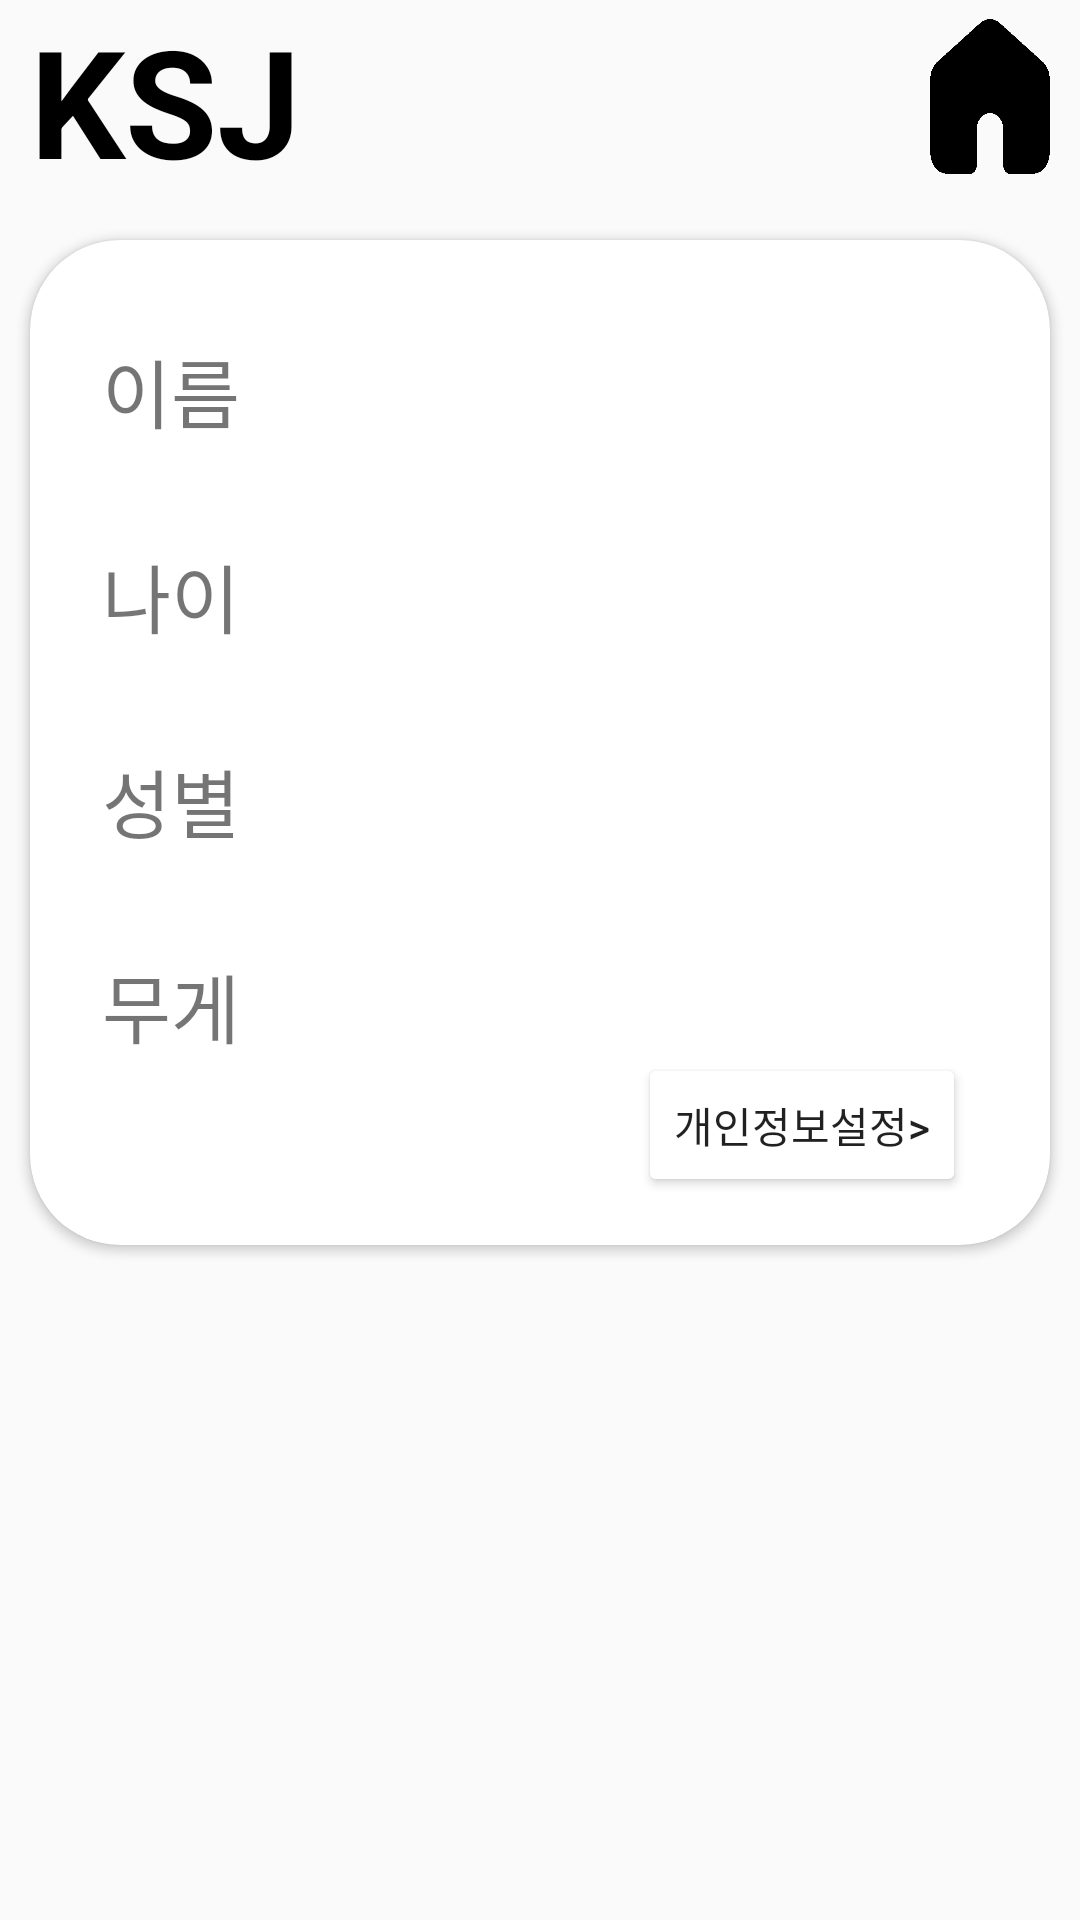

Produce the Android XML layout that renders to this screen, including the resource entries it uses.
<!-- AndroidManifest.xml: application theme Theme.NutritionalAnalysisApp -->
<!-- res/layout/personal_info.xml -->
<?xml version="1.0" encoding="utf-8"?>

<LinearLayout xmlns:android="http://schemas.android.com/apk/res/android"
    xmlns:app="http://schemas.android.com/apk/res-auto"
    xmlns:tools="http://schemas.android.com/tools"
    android:layout_width="match_parent"
    android:layout_height="match_parent"
    android:orientation="vertical">

    <LinearLayout
        android:layout_width="match_parent"
        android:layout_height="60dp"
        android:orientation="horizontal"
        android:weightSum="6">

        <android.widget.TextView
            android:id="@+id/appName"
            android:layout_width="match_parent"
            android:layout_height="wrap_content"
            android:text="KSJ"
            android:layout_weight="1"
            android:layout_marginLeft="10dp"
            android:textSize="50dp"
            android:textStyle="bold"
            android:textColor="@color/black" />

        <android.widget.ImageButton
            android:id="@+id/home"
            android:layout_width="wrap_content"
            android:layout_height="match_parent"
            android:background="@drawable/home"
            android:layout_weight="5"
            android:contentDescription="btnhome"/>
    </LinearLayout>

    <androidx.cardview.widget.CardView
        android:layout_width="match_parent"
        android:layout_height="335dp"
        android:layout_marginTop="20dp"
        android:layout_marginLeft="10dp"
        android:layout_marginRight="10dp"
        app:cardCornerRadius="30dp">

        <androidx.constraintlayout.widget.ConstraintLayout
            android:layout_width="match_parent"
            android:layout_height="match_parent">

            <TextView
                android:id="@+id/name"
                android:layout_width="wrap_content"
                android:layout_height="wrap_content"
                android:layout_marginStart="24dp"
                android:layout_marginTop="32dp"
                android:text="이름"
                android:textSize="25dp"
                app:layout_constraintStart_toStartOf="parent"
                app:layout_constraintTop_toTopOf="parent" />

            <TextView
                android:id="@+id/age"
                android:layout_width="wrap_content"
                android:layout_height="wrap_content"
                android:layout_marginStart="24dp"
                android:layout_marginTop="32dp"
                android:text="나이"
                android:textSize="25dp"
                app:layout_constraintStart_toStartOf="parent"
                app:layout_constraintTop_toBottomOf="@+id/name" />

            <TextView
                android:id="@+id/gender"
                android:layout_width="wrap_content"
                android:layout_height="wrap_content"
                android:layout_marginStart="24dp"
                android:layout_marginTop="32dp"
                android:text="성별"
                android:textSize="25dp"
                app:layout_constraintStart_toStartOf="parent"
                app:layout_constraintTop_toBottomOf="@+id/age" />

            <TextView
                android:id="@+id/weight"
                android:layout_width="wrap_content"
                android:layout_height="wrap_content"
                android:layout_marginStart="24dp"
                android:layout_marginTop="32dp"
                android:text="무게"
                android:textSize="25dp"
                app:layout_constraintStart_toStartOf="parent"
                app:layout_constraintTop_toBottomOf="@+id/gender" />

            <Button
                android:id="@+id/btnsetting"
                android:layout_width="wrap_content"
                android:layout_height="wrap_content"
                android:layout_marginEnd="28dp"
                android:layout_marginBottom="16dp"
                android:text="개인정보설정>"
                app:layout_constraintBottom_toBottomOf="parent"
                app:layout_constraintEnd_toEndOf="parent"
                android:backgroundTint="@color/white"/>
        </androidx.constraintlayout.widget.ConstraintLayout>
    </androidx.cardview.widget.CardView>


</LinearLayout>
<!-- resources referenced by this layout -->
<resources>
  <color name="black">#FF000000</color>
  <color name="white">#FFFFFFFF</color>
  <!-- drawable home: gif bitmap (drawable, 2080 bytes) -->
  <style name="Theme.NutritionalAnalysisApp" parent="Theme.AppCompat.Light">
          <item name="windowNoTitle">true</item>
      </style>
</resources>
